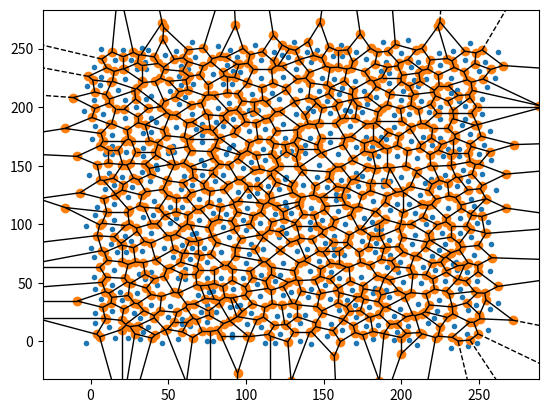

This chart was generated by the following Python code: (Note: this script raises an exception after producing the figure.)
import matplotlib.pyplot as plt
import numpy as np

# import matplotlib
from scipy.spatial import Voronoi, voronoi_plot_2d


def random_numbers():  # generates the input points for the voronoi diagram
    numbers = []
    for x in range(0, 22):  # first, it fills the area with points in a grid.
        for y in range(0, 22):
            ysize = x * 12 + np.random.randint(-6, 6)
            if x % 2 == 0:  # every even row is moved to create hexagon-like points
                xsize = y * 12 + np.random.randint(-6, 6)  # points are slightly moved around to create quasi-randomness
            else:
                xsize = y * 12 + 6 + np.random.randint(-6, 6)
            pair = [xsize, ysize]
            numbers.append(pair)
    return numbers


class VoronoiPlot:
    def __init__(self, seed=0):
        if seed:
            np.random.seed(seed)
        self.index = []
        self.coords = random_numbers()
        self.vor = Voronoi(self.coords)
        voronoi_plot_2d(self.vor)

        # set background to lightblue, to make te border sea.
        ax = plt.gca()
        ax.set_axis_bgcolor('lightblue')

    @staticmethod
    def is_border(polygon):
        for vertex in polygon:
            if vertex[0] < 0 or vertex[0] > 228.624 or vertex[1] < 0 or vertex[1] > 201:
                return True

    def is_sea(self, polygon):  # if more sea than land surrounds a tile, it becomes sea too (and vice-versa)
        shared_vertices_sea = 0
        shared_vertices_land = 0
        for tile in self.index:
            for i in tile[0]:
                for j in polygon:
                    if i[0] == j[0] and i[1] == j[1]:
                        if tile[1] == 'sea' or tile[1] == 'border':
                            # it adds up the points it's connected with, should be the ridges
                            shared_vertices_sea += np.amax(i) - np.amin(i)
                            print(u"max: {0:f} | min: {1:f}".format(np.amax(i), np.amin(i)))
                            #    elif shared_vertices_land < 2:
                            #        shared_vertices_land += 1
                        elif np.random.randint(0, 2) == 1:
                            shared_vertices_land += np.amax(i) - np.amin(i)
        print(u"shared with: land {0:f} | sea: {1:f}".format(shared_vertices_land, shared_vertices_sea))
        if shared_vertices_sea > shared_vertices_land:
            return True
        return False

    def generate(self):
        # adds each tile to index and gives it a surface-type
        for region in self.vor.regions:
            if region and -1 not in region:
                polygon = [self.vor.vertices[i] for i in region]

                if self.is_border(polygon):
                    self.index.append([polygon, 'border'])
                elif self.is_sea(polygon):
                    self.index.append([polygon, 'sea'])
                else:
                    self.index.append([polygon, 'land'])
        self.__regenerate()
        self.__color()

    def __regenerate(self):
        # rechecks every surface type
        for tile in self.index:
            if self.is_border(tile[0]):
                tile[1] = 'border'
            elif self.is_sea(tile[0]):
                tile[1] = 'sea'
            else:
                tile[1] = 'land'

    def __color(self):
        # colors each tile according to the surface type
        for tile in self.index:
            if tile[1] == 'border':
                plt.fill(*zip(*tile[0]), color='blue')
            elif tile[1] == 'sea':
                plt.fill(*zip(*tile[0]), color='lightblue')
            elif tile[1] == 'land':
                plt.fill(*zip(*tile[0]), color='yellow')


if __name__ == '__main__':
    plot = VoronoiPlot()
    plot.generate()
    plt.axis([0, 228.624, 0, 201])  # size is weird because it will be filled up by hexagons

    plt.show()
